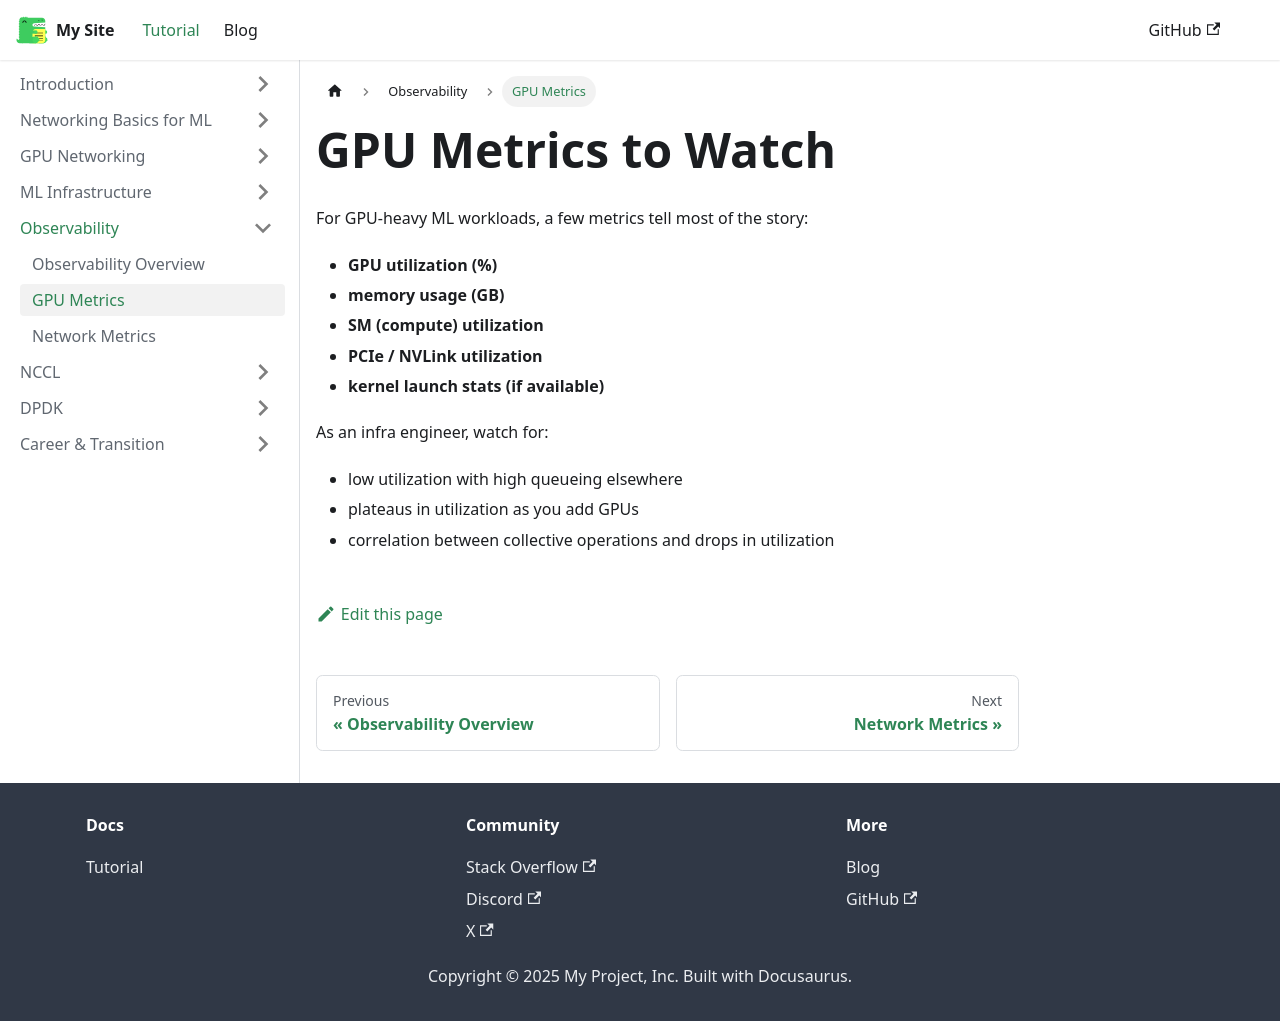

repository: nshinde/infra-for-ai · page: docs/observability/gpu-metrics.html · generator: docusaurus

---
id: gpu-metrics
title: GPU Metrics to Watch
sidebar_label: GPU Metrics
---

For GPU‑heavy ML workloads, a few metrics tell most of the story:

- **GPU utilization (%)**  
- **memory usage (GB)**  
- **SM (compute) utilization**  
- **PCIe / NVLink utilization**  
- **kernel launch stats (if available)**

As an infra engineer, watch for:

- low utilization with high queueing elsewhere  
- plateaus in utilization as you add GPUs  
- correlation between collective operations and drops in utilization  
